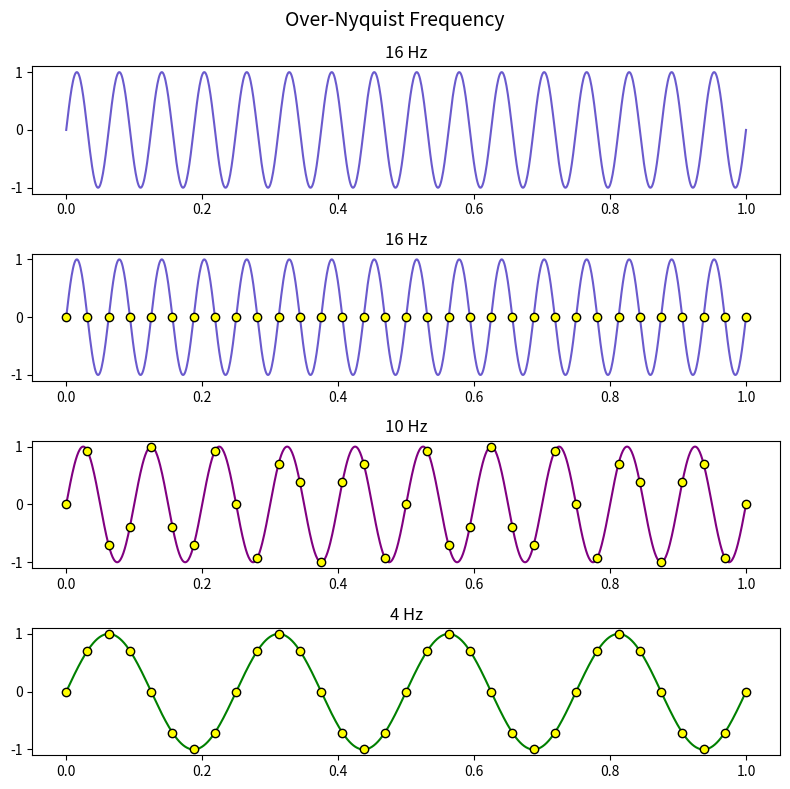

This figure's Python source:
import matplotlib.pyplot as plt
import numpy as np

def sin_signal(A, f, phi, t):
    return A * np.sin(2 * np.pi * f * t + phi)

t = 1
n = 1000
ns = 33

x_domain = np.linspace(0, t, n)
nts = np.linspace(0, t, ns)

signals = [
    {"freq": 16, "color": "slateblue"},
    {"freq": 10, "color": "purple"},
    {"freq": 4, "color": "green"},
]

fig, axs = plt.subplots(4, 1, figsize=(8, 8))
fig.suptitle("Over-Nyquist Frequency", fontsize=14)

axs[0].plot(x_domain, sin_signal(1, 16, 0, x_domain), color="slateblue")
axs[0].set_title("16 Hz")

for ax, sig in zip(axs[1:], signals):
    y_cont = sin_signal(1, sig["freq"], 0, x_domain)
    y_samp = sin_signal(1, sig["freq"], 0, nts)

    ax.plot(x_domain, y_cont, color=sig["color"], zorder=1)
    ax.scatter(nts, y_samp, color="yellow", edgecolor="black", zorder=2)
    ax.set_title(f"{sig['freq']} Hz")

plt.tight_layout()
plt.show()
